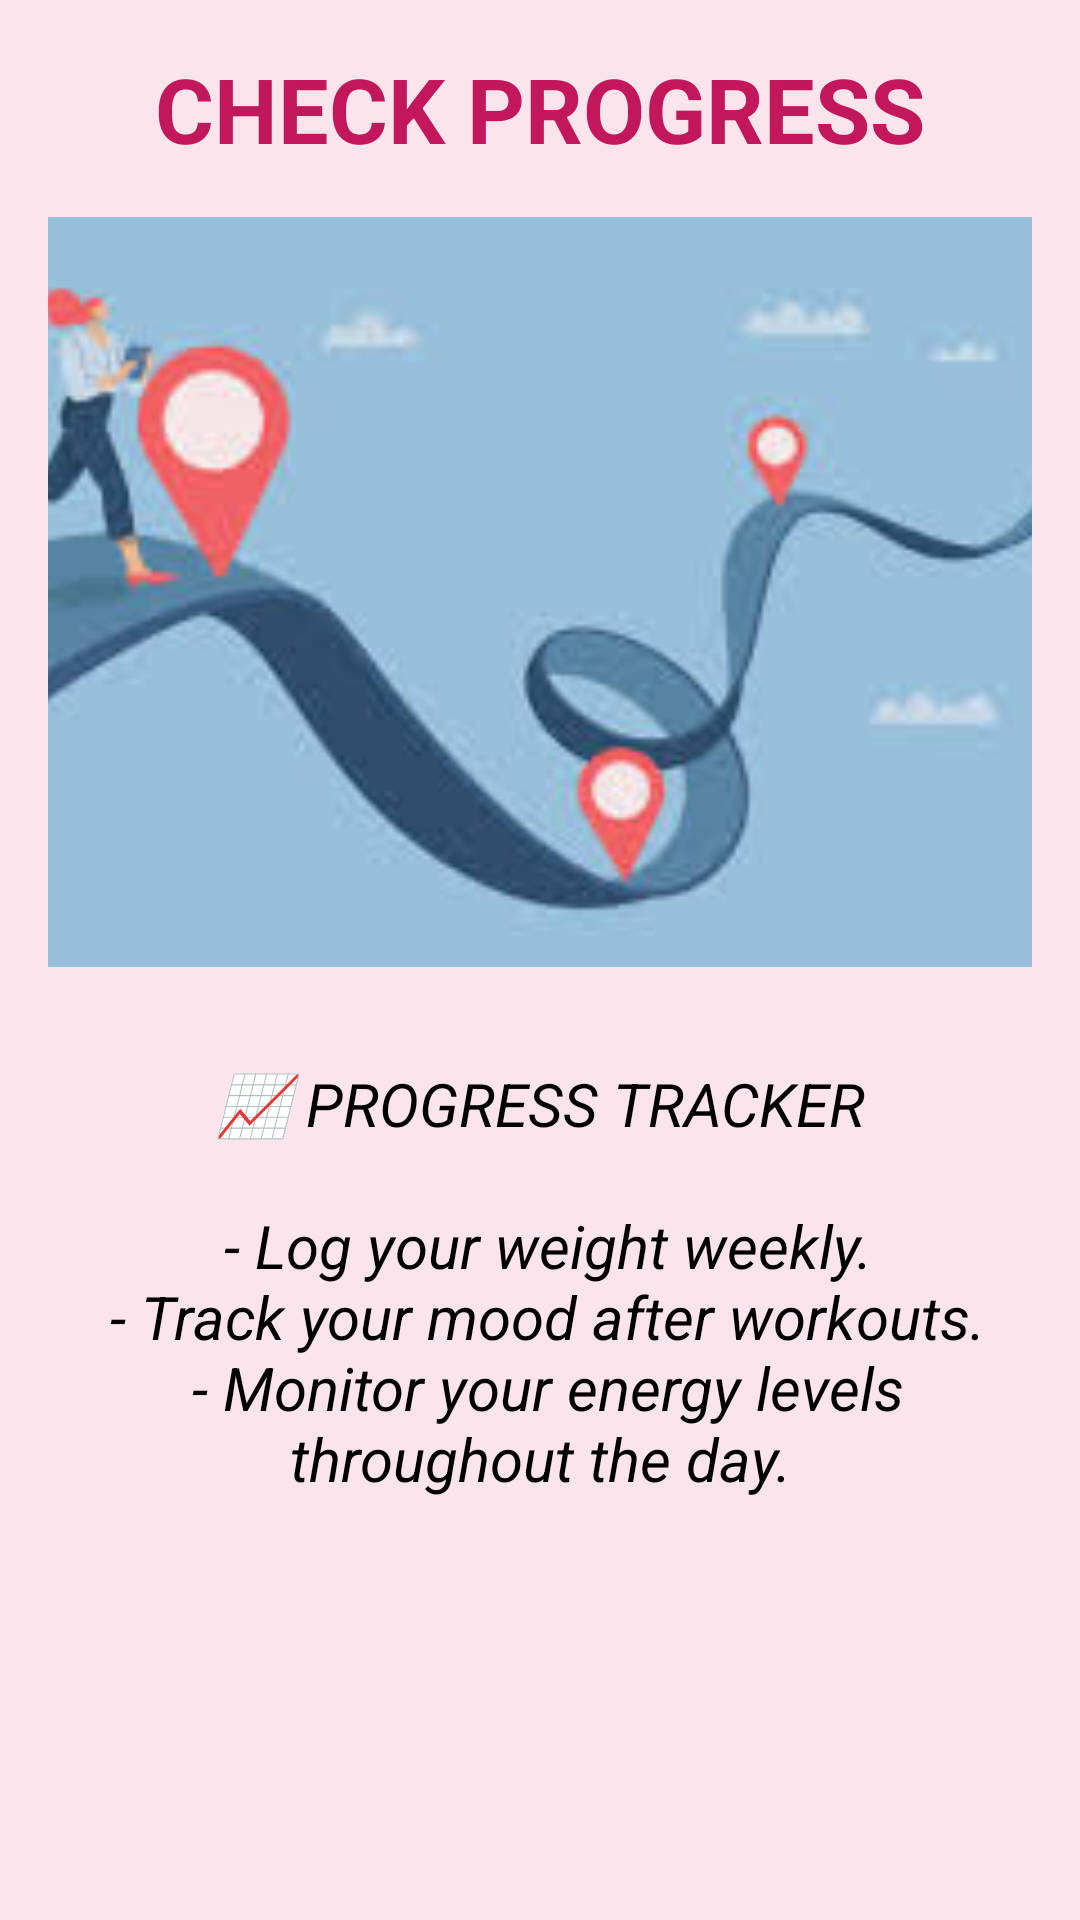

Produce the Android XML layout that renders to this screen, including the resource entries it uses.
<!-- AndroidManifest.xml: activity theme Theme.WellnessApp.Progress -->
<!-- res/layout/activity_progress.xml -->
<?xml version="1.0" encoding="utf-8"?>
<ScrollView xmlns:android="http://schemas.android.com/apk/res/android"
    xmlns:app="http://schemas.android.com/apk/res-auto"
    xmlns:tools="http://schemas.android.com/tools"
    android:id="@+id/main"
    android:layout_width="match_parent"
    android:layout_height="match_parent"
    tools:context=".ProgressActivity"
    android:background="#FCE4EC">

    <LinearLayout
        android:layout_width="match_parent"
        android:layout_height="wrap_content"
        android:orientation="vertical">

        <TextView
            android:layout_width="match_parent"
            android:layout_height="wrap_content"
            android:text="CHECK PROGRESS"
            android:textSize="30sp"
            android:textAlignment="center"
            android:textStyle="bold"
            android:textColor="#C2185B"
            android:layout_marginTop="16dp"
            />

        <ImageView
            android:layout_width="match_parent"
            android:layout_height="250dp"
            android:src="@drawable/prog1"
            android:scaleType="centerCrop"
            android:layout_margin="16dp"
            android:contentDescription="Progress image"
            />

        <TextView
            android:layout_width="match_parent"
            android:layout_height="wrap_content"
            android:textAlignment="center"
            android:textStyle="italic"
            android:textColor="@color/black"
            android:textSize="20sp"
            android:padding="16dp"
            android:text="@string/check_progress"
            />

    </LinearLayout>

</ScrollView>
<!-- resources referenced by this layout -->
<resources>
  <color name="black">#FF000000</color>
  <!-- drawable prog1: jpg bitmap (drawable, 5471 bytes) -->
  <string name="check_progress">
      📈 PROGRESS TRACKER\n\n
  
      - Log your weight weekly.\n
      - Track your mood after workouts.\n
      - Monitor your energy levels throughout the day.
      </string>
  <style name="Theme.WellnessApp.Progress" parent="Theme.WellnessApp">
          <item name="android:windowBackground">@color/progress_background</item>
          <item name="colorPrimary">@color/progress_primary</item>
      </style>
  <style name="Theme.WellnessApp" parent="Base.Theme.WellnessApp" />
  <color name="progress_background">#FCE4EC</color>
  <color name="progress_primary">#C2185B</color>
  <style name="Base.Theme.WellnessApp" parent="Theme.Material3.DayNight.NoActionBar">
          
      </style>
</resources>
